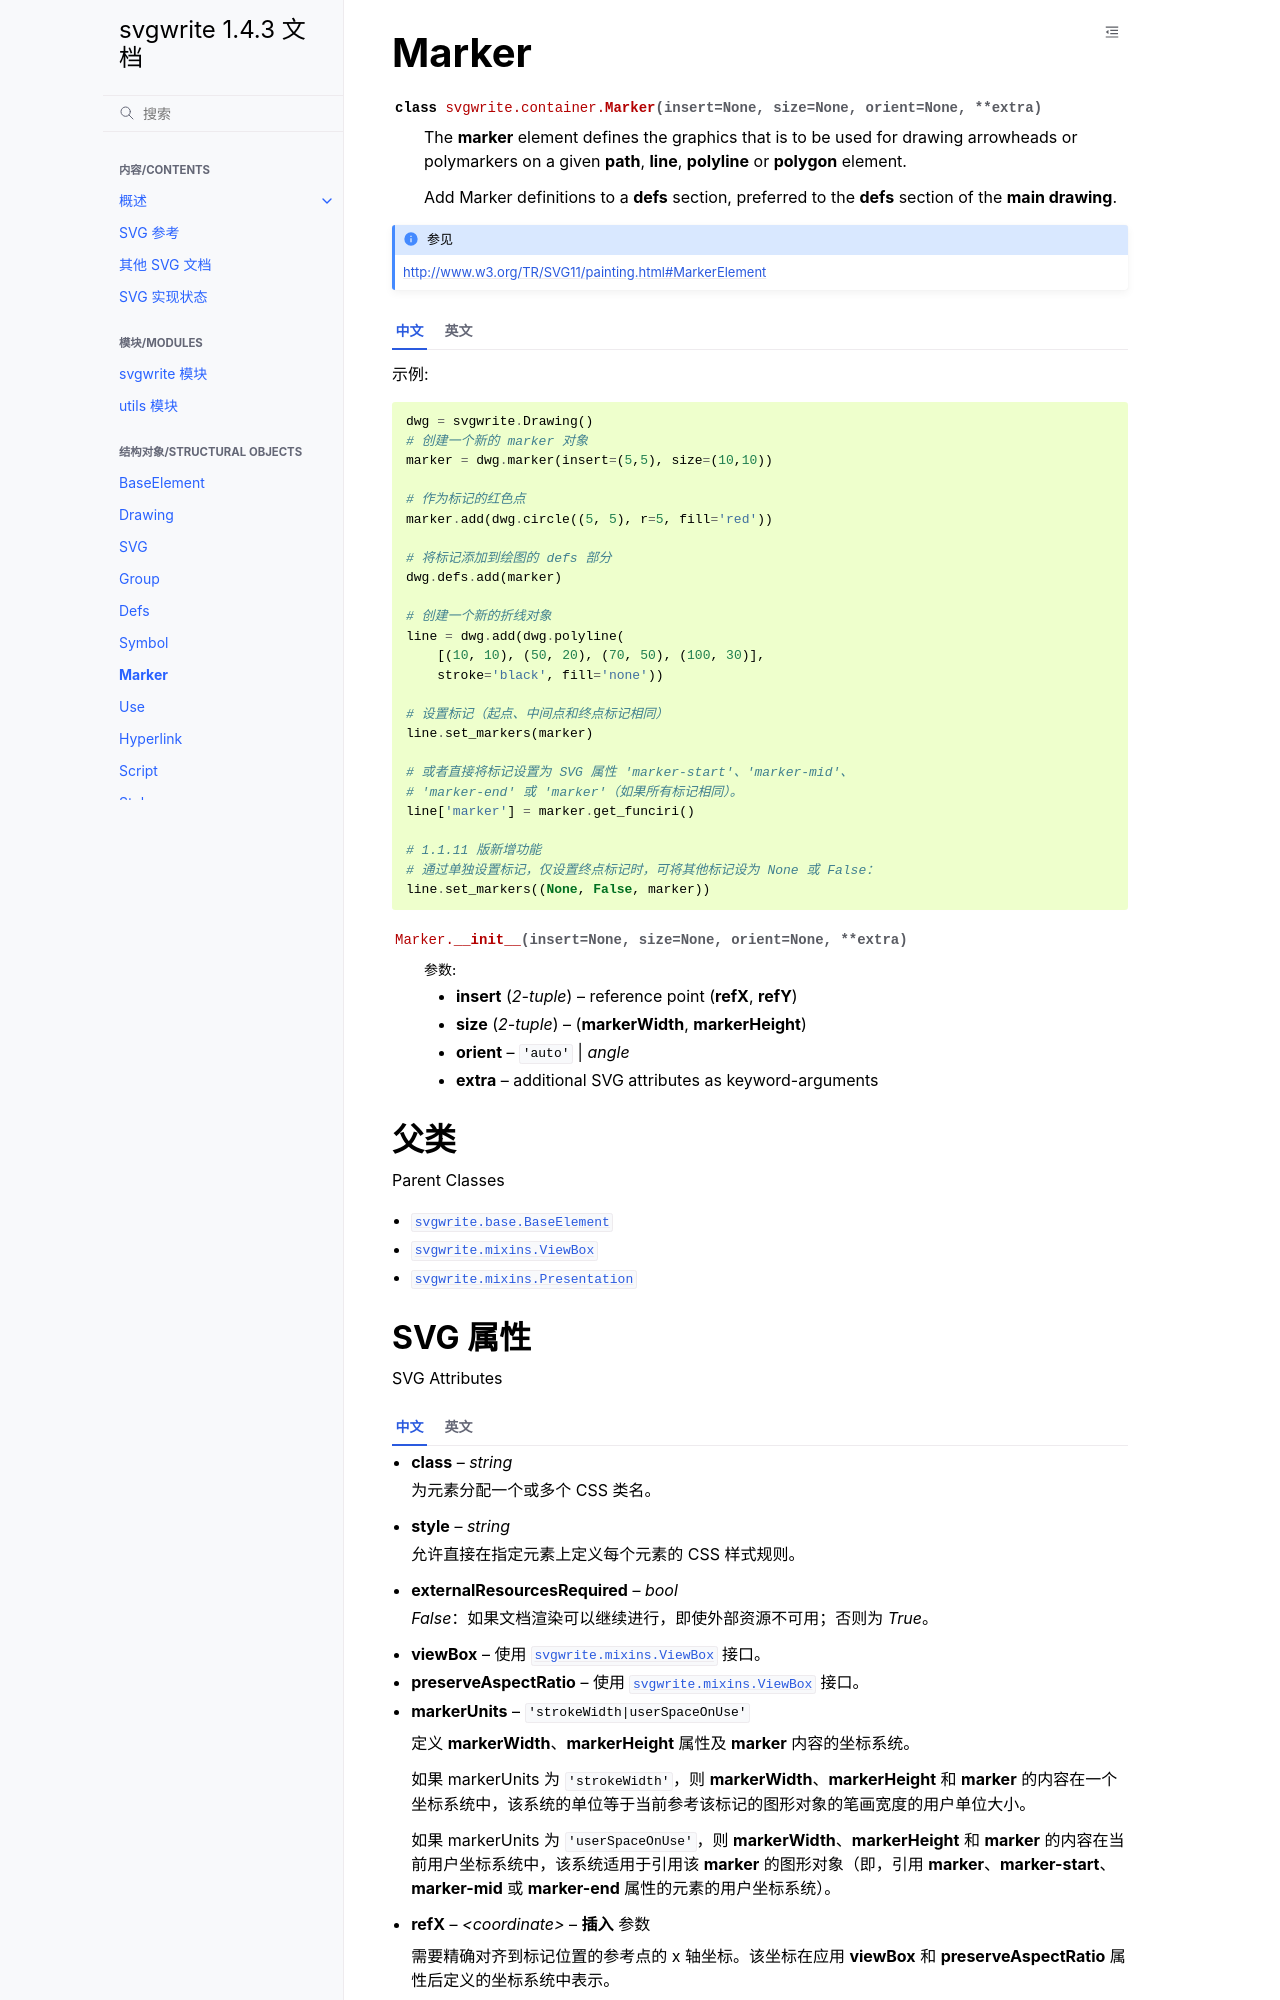

repository: hellowac/svgwrite-zh-cn · page: classes/marker.html · generator: sphinx

Marker
======

.. autoclass:: svgwrite.container.Marker

.. seealso:: http://www.w3.org/TR/SVG11/painting.html#MarkerElement

.. tab:: 中文

  示例::

      dwg = svgwrite.Drawing()
      # 创建一个新的 marker 对象
      marker = dwg.marker(insert=(5,5), size=(10,10))

      # 作为标记的红色点
      marker.add(dwg.circle((5, 5), r=5, fill='red'))

      # 将标记添加到绘图的 defs 部分
      dwg.defs.add(marker)

      # 创建一个新的折线对象
      line = dwg.add(dwg.polyline(
          [(10, 10), (50, 20), (70, 50), (100, 30)],
          stroke='black', fill='none'))

      # 设置标记（起点、中间点和终点标记相同）
      line.set_markers(marker)

      # 或者直接将标记设置为 SVG 属性 'marker-start'、'marker-mid'、
      # 'marker-end' 或 'marker'（如果所有标记相同）。
      line['marker'] = marker.get_funciri()

      # 1.1.11 版新增功能
      # 通过单独设置标记，仅设置终点标记时，可将其他标记设为 None 或 False：
      line.set_markers((None, False, marker))


.. tab:: 英文

  example::

      dwg = svgwrite.Drawing()
      # create a new marker object
      marker = dwg.marker(insert=(5,5), size=(10,10))

      # red point as marker
      marker.add(dwg.circle((5, 5), r=5, fill='red'))

      # add marker to defs section of the drawing
      dwg.defs.add(marker)

      # create a new line object
      line = dwg.add(dwg.polyline(
          [(10, 10), (50, 20), (70, 50), (100, 30)],
          stroke='black', fill='none'))

      # set marker (start, mid and end markers are the same)
      line.set_markers(marker)

      # or set markers direct as SVG Attributes 'marker-start', 'marker-mid',
      # 'marker-end' or 'marker' if all markers are the same.
      line['marker'] = marker.get_funciri()

      # NEW in v1.1.11
      # set individually markers, to just set the end marker set other markers to None or False:
      line.set_markers((None, False, marker))

.. automethod:: svgwrite.container.Marker.__init__

父类
--------------

Parent Classes

* :class:`svgwrite.base.BaseElement`
* :class:`svgwrite.mixins.ViewBox`
* :class:`svgwrite.mixins.Presentation`
